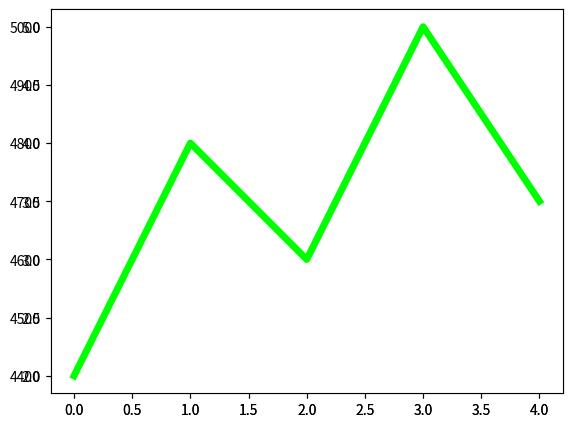

Generate this figure with matplotlib:
import matplotlib.pyplot as plt

fig = plt.figure()

fig.patch.set_alpha(0.0)

ax0 = fig.add_axes( [0.1,0.1,0.8,0.8] )
ax1 = fig.add_axes( [0.1,0.1,0.8,0.8] )

print('ax0 zorder=',ax0.get_zorder())
print('ax1 zorder=',ax1.get_zorder())

ax0.set_zorder(0.1)

X  = [0,1,2,3,4]

Y0 = [2,4,3,5,3.5]
Y1 = [4600,4400,4800,4800,5000]


ax0.plot(X, Y0, linewidth=5, color='lime')
ax1.plot(X, Y1, linewidth=5, color='magenta')

# ax1.set_zorder(1)
# ax0.set_zorder(2)
# ax0.patch.set_visible(False)

plt.show()
